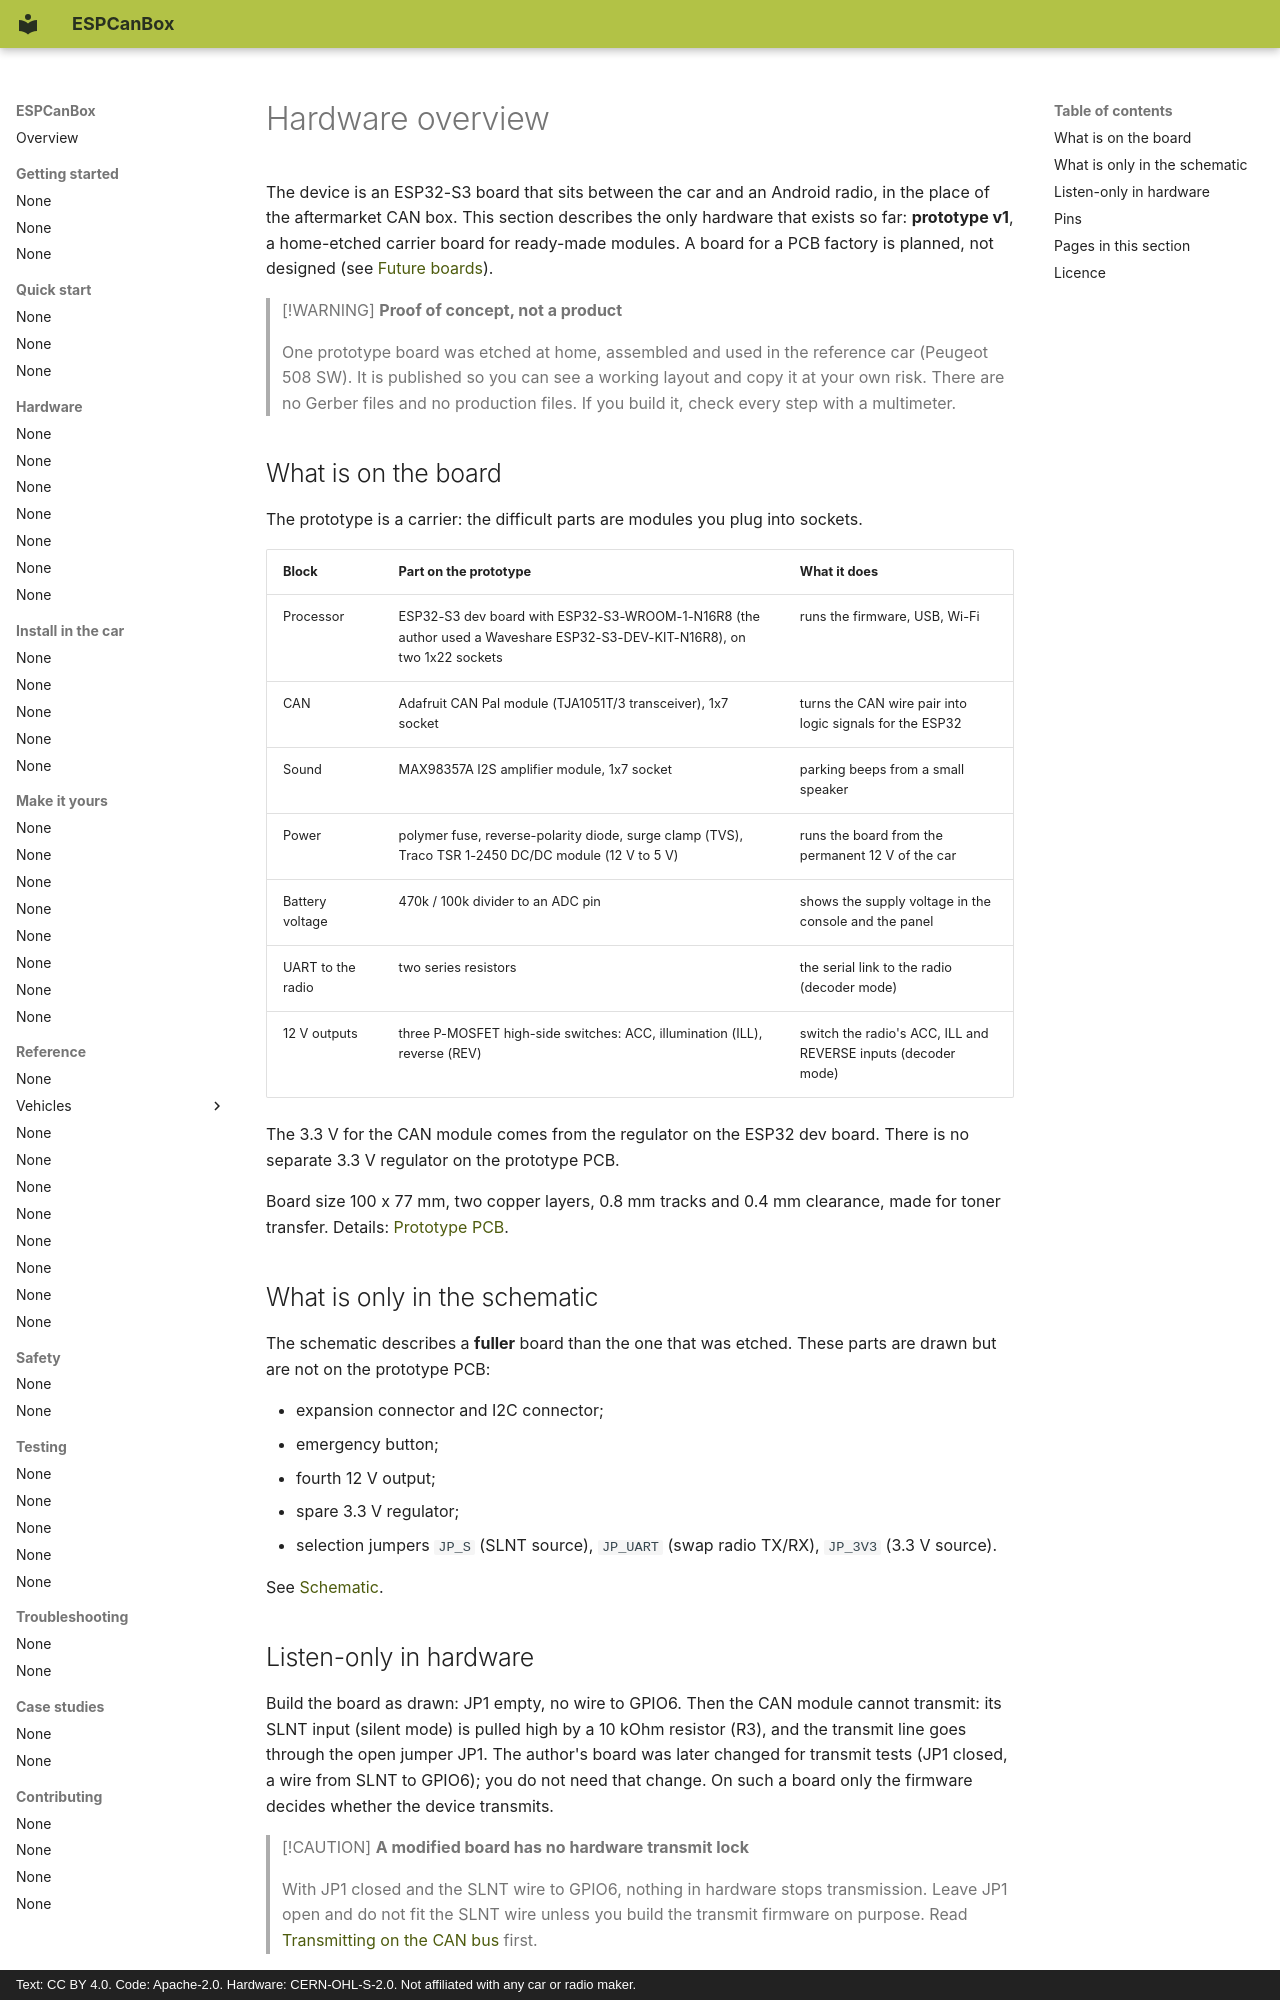

repository: grabowski98/ESPCanBox · page: en/hardware/overview/index.html · generator: mkdocs · copyright: Text: CC BY 4.0. Code: Apache-2.0. Hardware: CERN-OHL-S-2.0. Not affiliated with any car or radio maker.

# Hardware overview

The device is an ESP32-S3 board that sits between the car and an Android radio, in the place of
the aftermarket CAN box. This section describes the only hardware that exists so far: **prototype
v1**, a home-etched carrier board for ready-made modules. A board for a PCB factory is planned,
not designed (see [Future boards](future-boards.md)).

> [!WARNING]
> **Proof of concept, not a product**
>
> One prototype board was etched at home, assembled and used in the reference car (Peugeot 508
> SW). It is published so you can see a working layout and copy it at your own risk. There are
> no Gerber files and no production files. If you build it, check every step with a multimeter.

## What is on the board

The prototype is a carrier: the difficult parts are modules you plug into sockets.

| Block | Part on the prototype | What it does |
|---|---|---|
| Processor | ESP32-S3 dev board with ESP32-S3-WROOM-1-N16R8 (the author used a Waveshare ESP32-S3-DEV-KIT-N16R8), on two 1x22 sockets | runs the firmware, USB, Wi-Fi |
| CAN | Adafruit CAN Pal module (TJA1051T/3 transceiver), 1x7 socket | turns the CAN wire pair into logic signals for the ESP32 |
| Sound | MAX98357A I2S amplifier module, 1x7 socket | parking beeps from a small speaker |
| Power | polymer fuse, reverse-polarity diode, surge clamp (TVS), Traco TSR 1-2450 DC/DC module (12 V to 5 V) | runs the board from the permanent 12 V of the car |
| Battery voltage | 470k / 100k divider to an ADC pin | shows the supply voltage in the console and the panel |
| UART to the radio | two series resistors | the serial link to the radio (decoder mode) |
| 12 V outputs | three P-MOSFET high-side switches: ACC, illumination (ILL), reverse (REV) | switch the radio's ACC, ILL and REVERSE inputs (decoder mode) |

The 3.3 V for the CAN module comes from the regulator on the ESP32 dev board. There is no
separate 3.3 V regulator on the prototype PCB.

Board size 100 x 77 mm, two copper layers, 0.8 mm tracks and 0.4 mm clearance, made for toner
transfer. Details: [Prototype PCB](prototype-pcb.md).

## What is only in the schematic

The schematic describes a **fuller** board than the one that was etched. These parts are drawn but
are not on the prototype PCB:

- expansion connector and I2C connector;
- emergency button;
- fourth 12 V output;
- spare 3.3 V regulator;
- selection jumpers `JP_S` (SLNT source), `JP_UART` (swap radio TX/RX), `JP_3V3` (3.3 V source).

See [Schematic](schematic.md).
